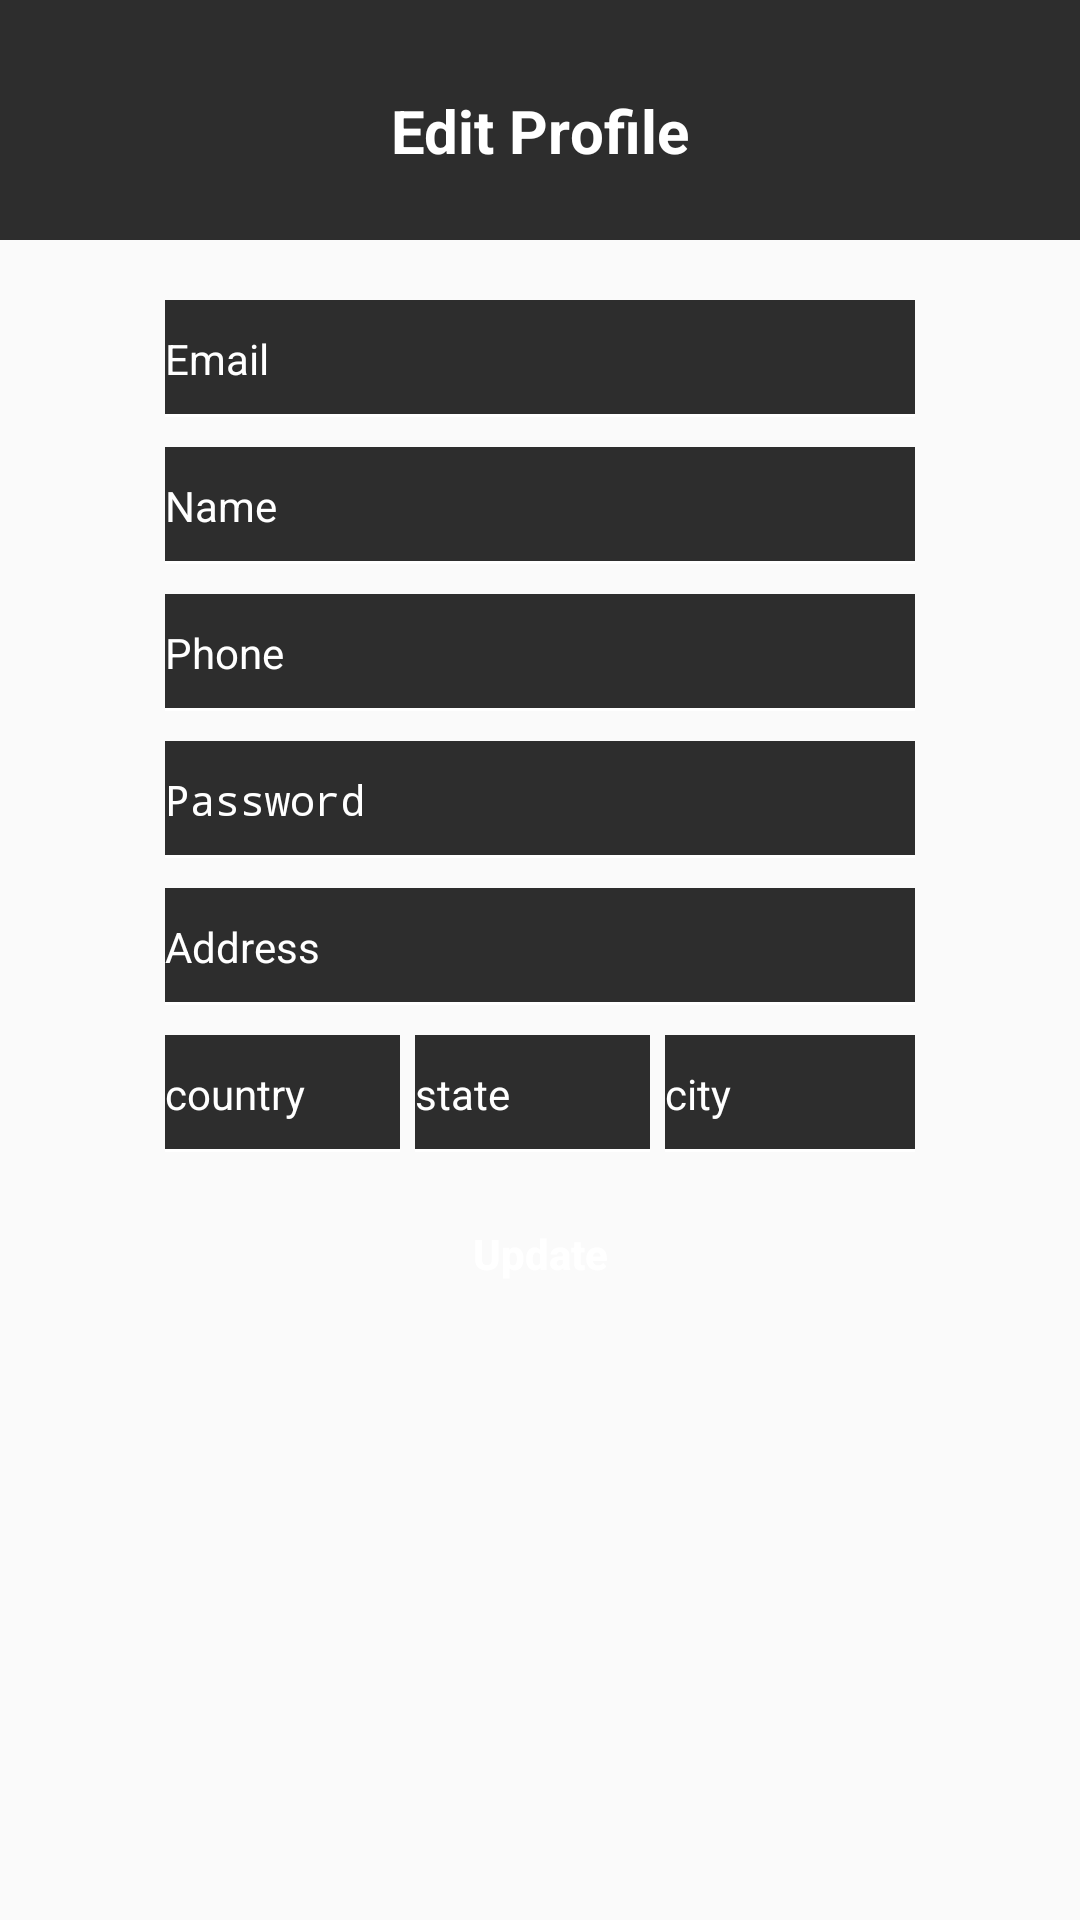

Reconstruct the res/layout file that produces this screen, plus the resources it refers to.
<!-- AndroidManifest.xml: application theme NoAppTheme -->
<!-- res/layout/activity_edit_user_profile.xml -->
<?xml version="1.0" encoding="utf-8"?>
<RelativeLayout xmlns:android="http://schemas.android.com/apk/res/android"
    xmlns:app="http://schemas.android.com/apk/res-auto"
    xmlns:tools="http://schemas.android.com/tools"
    android:layout_width="match_parent"
    android:layout_height="match_parent"
    tools:context=".EditUserProfileActivity">

    <RelativeLayout
        android:id="@+id/toolbarRl"
        android:layout_width="match_parent"
        android:layout_height="80dp"
        android:padding="10dp"
        android:background="@color/gray">

        <ImageButton
            android:id="@+id/backBtn"
            android:layout_width="30dp"
            android:layout_height="30dp"
            android:src="@drawable/ic_baseline_arrow_back_24"
            android:background="@null"/>

        <TextView
            android:layout_width="wrap_content"
            android:layout_height="wrap_content"
            android:layout_centerHorizontal="true"
            android:text="Edit Profile"
            android:textStyle="bold"
            android:textSize="20dp"
            android:textColor="@color/white"
            android:layout_marginTop="20dp"/>


    </RelativeLayout>

    <LinearLayout
        android:layout_width="250dp"
        android:layout_height="wrap_content"
        android:orientation="vertical"
        android:layout_centerHorizontal="true"
        android:layout_below="@id/toolbarRl"
        android:layout_marginTop="10dp"
        >

        <EditText
            android:id="@+id/etEmail"
            android:layout_width="match_parent"
            android:layout_height="wrap_content"
            android:layout_marginTop="10dp"
            android:background="@drawable/edittext_background_gray"
            android:hint="Email"
            android:inputType="textEmailAddress"
            android:textColor="@color/white"
            android:textColorHint="@color/white"
            android:textSize="14dp" />

        <EditText
            android:id="@+id/etName"
            android:layout_width="match_parent"
            android:layout_height="wrap_content"
            android:layout_marginTop="10dp"
            android:background="@drawable/edittext_background_gray"
            android:hint="Name"
            android:inputType="textPersonName"
            android:textColor="@color/white"
            android:textColorHint="@color/white"
            android:textSize="14dp" />


        <EditText
            android:id="@+id/etPhone"
            android:layout_width="match_parent"
            android:layout_height="wrap_content"
            android:layout_marginTop="10dp"
            android:background="@drawable/edittext_background_gray"
            android:hint="Phone"
            android:textColor="@color/white"
            android:textColorHint="@color/white"
            android:textSize="14dp" />

        <EditText
            android:id="@+id/etPass"
            android:layout_width="match_parent"
            android:layout_height="wrap_content"
            android:layout_marginTop="10dp"
            android:background="@drawable/edittext_background_gray"
            android:hint="Password"
            android:inputType="textPassword"
            android:textColor="@color/white"
            android:textColorHint="@color/white"
            android:textSize="14dp" />

        <EditText
            android:id="@+id/etAddress"
            android:layout_width="match_parent"
            android:layout_height="wrap_content"
            android:layout_marginTop="10dp"
            android:background="@drawable/edittext_background_gray"
            android:hint="Address"
            android:textColor="@color/white"
            android:textColorHint="@color/white"
            android:textSize="14dp" />
        <LinearLayout
            android:id="@+id/addressLayout"
            android:orientation="horizontal"
            android:layout_width="match_parent"
            android:layout_height="wrap_content">

            <EditText
                android:id="@+id/etCountry"
                android:layout_width="match_parent"
                android:layout_height="wrap_content"
                android:layout_marginTop="10dp"
                android:layout_marginRight="5dp"
                android:background="@drawable/edittext_background_gray"
                android:hint="country"
                android:layout_weight="1"
                android:inputType="textPostalAddress"
                android:textColor="@color/white"
                android:textColorHint="@color/white"
                android:textSize="14dp" />
            <EditText
                android:id="@+id/etState"
                android:layout_width="match_parent"
                android:layout_height="wrap_content"
                android:layout_marginTop="10dp"
                android:background="@drawable/edittext_background_gray"
                android:hint="state"
                android:layout_marginRight="5dp"
                android:layout_weight="1"
                android:inputType="textPostalAddress"
                android:textColor="@color/white"
                android:textColorHint="@color/white"
                android:textSize="14dp" />
            <EditText
                android:id="@+id/etCity"
                android:layout_width="match_parent"
                android:layout_height="wrap_content"
                android:layout_marginTop="10dp"
                android:background="@drawable/edittext_background_gray"
                android:hint="city"
                android:layout_weight="1"
                android:inputType="textPostalAddress"
                android:textColor="@color/white"
                android:textColorHint="@color/white"
                android:textSize="14dp" />

        </LinearLayout>


        <Button
            android:id="@+id/updateBtn"
            android:layout_width="180dp"
            android:layout_height="wrap_content"
            android:layout_gravity="center"
            android:layout_marginTop="10dp"
            android:background="@drawable/btn_login"
            android:stateListAnimator="@null"
            android:text="Update"
            android:textAllCaps="false"
            android:textColor="@color/white"
            android:textSize="14dp"
            android:textStyle="bold" />


    </LinearLayout>
</RelativeLayout>
<!-- resources referenced by this layout -->
<resources>
  <color name="gray">#2d2d2d</color>
  <color name="white">#ffffff</color>
  <!-- drawable edittext_background_gray (drawable) -->
  <?xml version="1.0" encoding="utf-8"?>
  <layer-list xmlns:android="http://schemas.android.com/apk/res/android">
      <item android:left="-2dp" android:right="-2dp" android:top="-2dp">
          <shape>
              <solid android:color="@color/gray"/>
              <stroke android:color="@color/white" android:width="1dp"/>
              <padding android:top="10dp" android:bottom="10dp"/>
          </shape>
      </item>
  </layer-list>
  <style name="NoAppTheme" parent="Theme.AppCompat.Light.NoActionBar">
          
          <item name="colorPrimary">@color/gray</item>
          <item name="colorPrimaryDark">@color/colorPrimaryDark</item>
          <item name="colorAccent">@color/colorAccent</item>
      </style>
  <color name="colorPrimaryDark">#3700B3</color>
  <color name="colorAccent">#03DAC5</color>
</resources>
